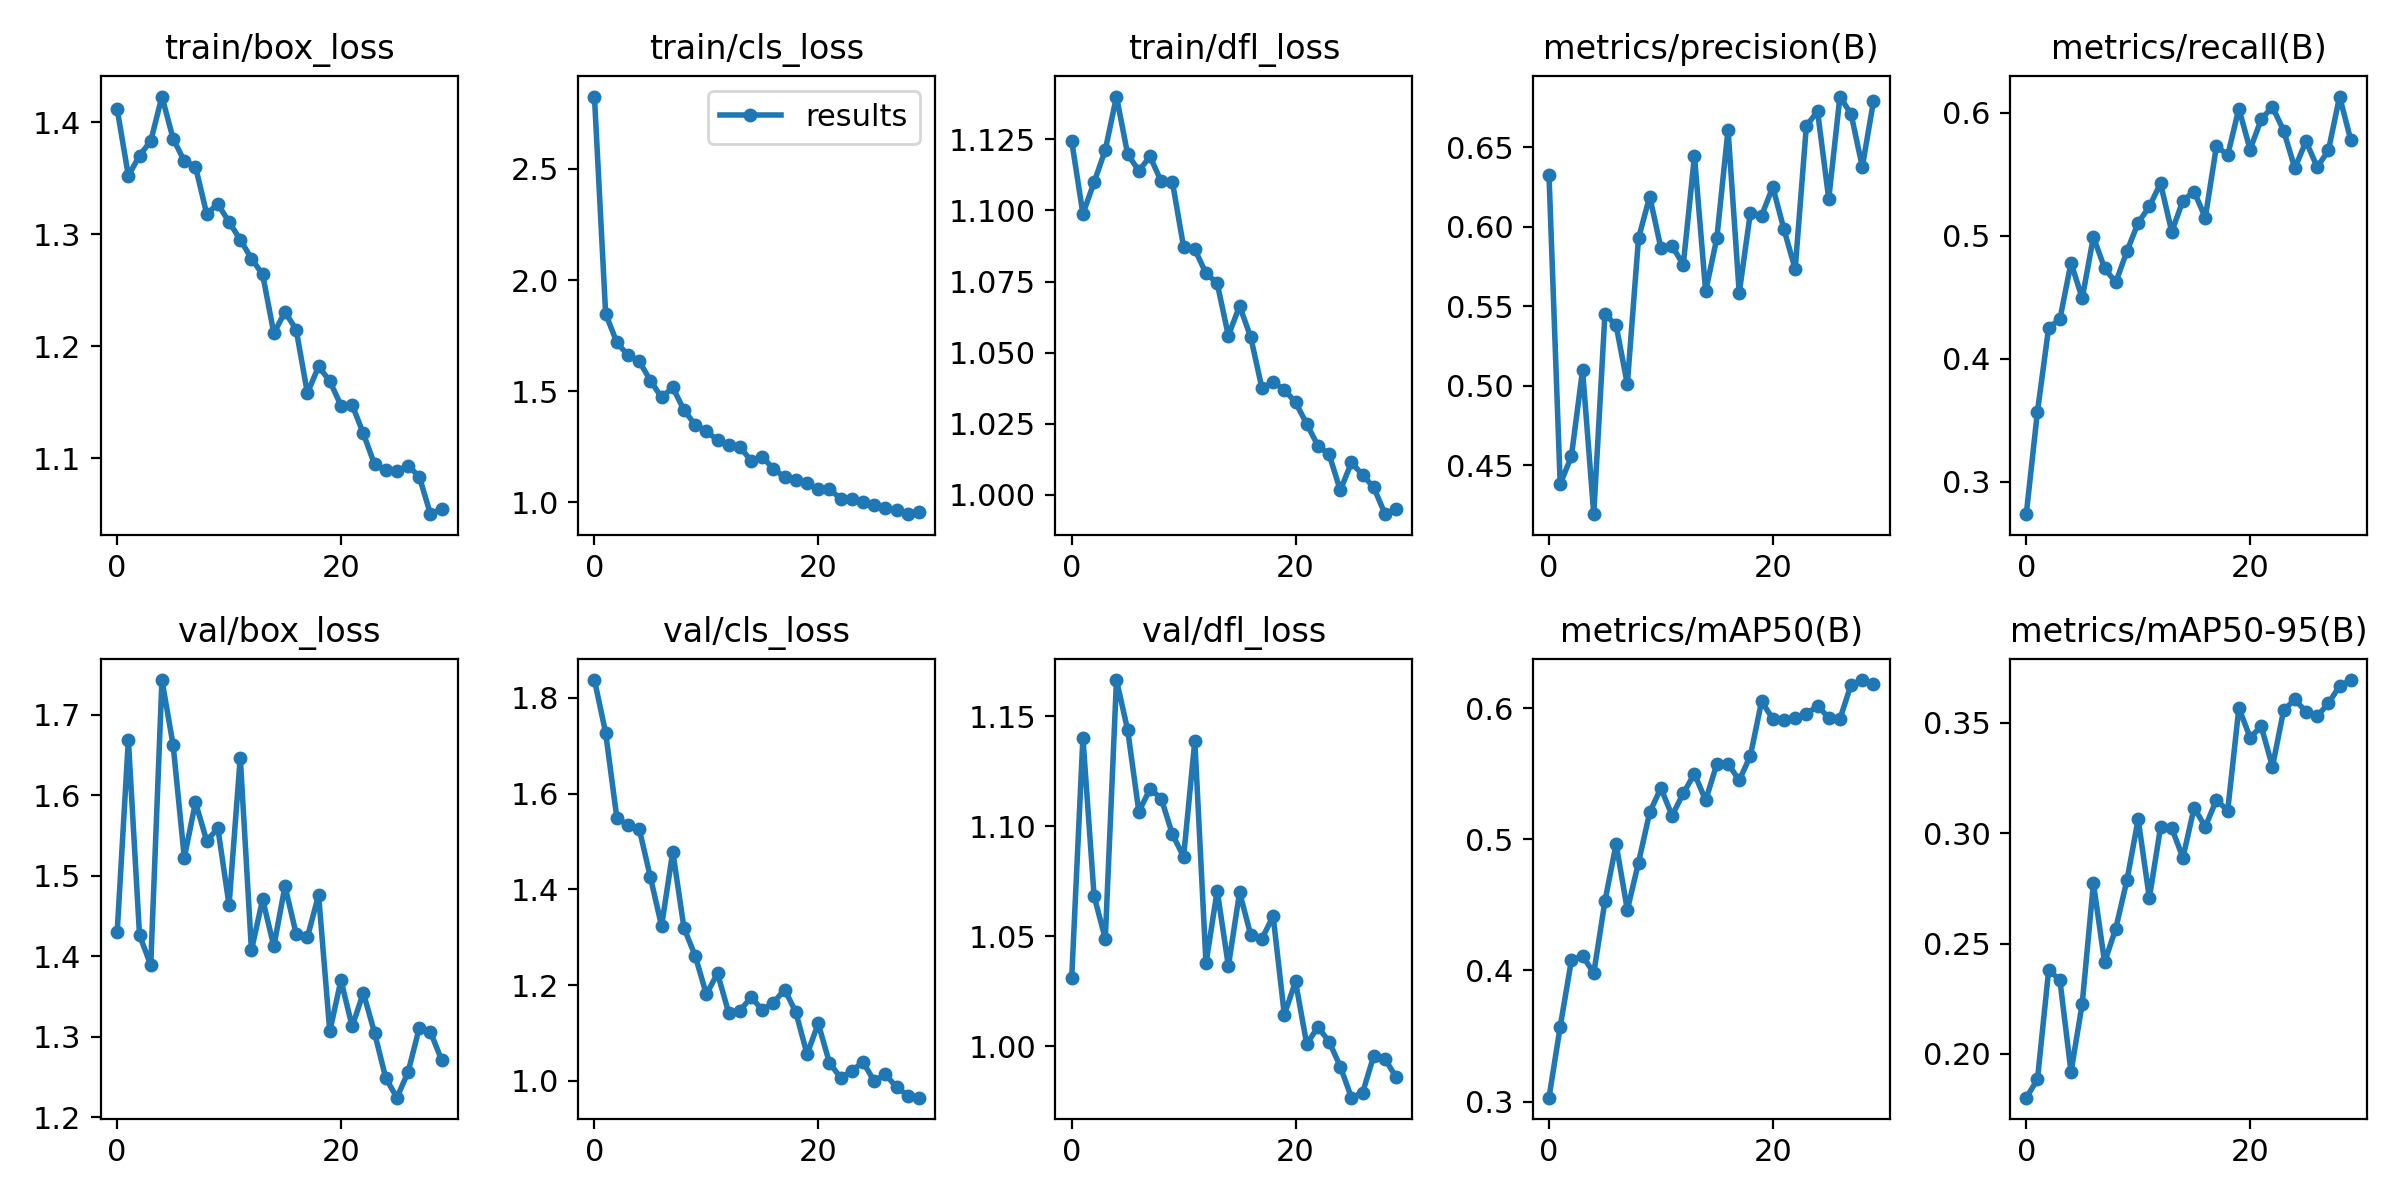

Values plotted in this chart, from the file beside it:
epoch, train/box_loss, train/cls_loss, train/dfl_loss, metrics/precision(B), metrics/recall(B), metrics/mAP50(B), metrics/mAP50-95(B), val/box_loss, val/cls_loss, val/dfl_loss, lr/pg0, lr/pg1, lr/pg2
0, 1.412, 2.825, 1.124, 0.6323, 0.2735, 0.3031, 0.1802, 1.43, 1.837, 1.031, 0.07007, 0.003325, 0.003325
1, 1.352, 1.849, 1.099, 0.438, 0.3568, 0.3571, 0.1885, 1.669, 1.727, 1.14, 0.03986, 0.006439, 0.006439
2, 1.37, 1.719, 1.11, 0.4555, 0.425, 0.4076, 0.2379, 1.426, 1.55, 1.068, 0.009416, 0.009332, 0.009332
3, 1.383, 1.662, 1.121, 0.5097, 0.4318, 0.4112, 0.2336, 1.389, 1.534, 1.049, 0.00901, 0.00901, 0.00901
4, 1.423, 1.635, 1.14, 0.4192, 0.4779, 0.398, 0.1919, 1.743, 1.527, 1.166, 0.00901, 0.00901, 0.00901
5, 1.385, 1.548, 1.12, 0.5451, 0.4489, 0.4528, 0.2228, 1.662, 1.425, 1.144, 0.00868, 0.00868, 0.00868
6, 1.365, 1.472, 1.114, 0.5378, 0.4989, 0.4964, 0.2772, 1.522, 1.323, 1.107, 0.00835, 0.00835, 0.00835
7, 1.361, 1.517, 1.119, 0.501, 0.4734, 0.4461, 0.2416, 1.591, 1.479, 1.117, 0.00802, 0.00802, 0.00802
8, 1.318, 1.416, 1.11, 0.5926, 0.4619, 0.4822, 0.2568, 1.543, 1.32, 1.113, 0.00769, 0.00769, 0.00769
9, 1.327, 1.349, 1.11, 0.6189, 0.4873, 0.5205, 0.2788, 1.559, 1.261, 1.096, 0.00736, 0.00736, 0.00736
10, 1.311, 1.321, 1.087, 0.5865, 0.5104, 0.539, 0.3063, 1.464, 1.181, 1.086, 0.00703, 0.00703, 0.00703
11, 1.295, 1.279, 1.086, 0.5878, 0.5236, 0.518, 0.2706, 1.647, 1.225, 1.139, 0.0067, 0.0067, 0.0067
12, 1.278, 1.258, 1.078, 0.576, 0.5425, 0.535, 0.3027, 1.407, 1.142, 1.038, 0.00637, 0.00637, 0.00637
13, 1.264, 1.25, 1.074, 0.6443, 0.503, 0.5499, 0.3023, 1.471, 1.146, 1.071, 0.00604, 0.00604, 0.00604
14, 1.212, 1.188, 1.056, 0.5592, 0.5284, 0.5297, 0.2889, 1.412, 1.175, 1.036, 0.00571, 0.00571, 0.00571
15, 1.231, 1.205, 1.066, 0.5928, 0.5357, 0.5573, 0.3115, 1.487, 1.148, 1.07, 0.00538, 0.00538, 0.00538
16, 1.215, 1.151, 1.055, 0.6609, 0.5145, 0.5577, 0.3029, 1.427, 1.163, 1.051, 0.00505, 0.00505, 0.00505
17, 1.158, 1.113, 1.037, 0.5583, 0.573, 0.5448, 0.3151, 1.423, 1.191, 1.049, 0.00472, 0.00472, 0.00472
18, 1.182, 1.101, 1.04, 0.6088, 0.5652, 0.5637, 0.3102, 1.476, 1.143, 1.059, 0.00439, 0.00439, 0.00439
19, 1.169, 1.088, 1.037, 0.6069, 0.6032, 0.6051, 0.3567, 1.307, 1.056, 1.014, 0.00406, 0.00406, 0.00406
20, 1.147, 1.06, 1.032, 0.6249, 0.5699, 0.5917, 0.3433, 1.37, 1.12, 1.03, 0.00373, 0.00373, 0.00373
21, 1.147, 1.06, 1.025, 0.5982, 0.5945, 0.5911, 0.3484, 1.313, 1.038, 1.001, 0.0034, 0.0034, 0.0034
22, 1.122, 1.017, 1.017, 0.5733, 0.6046, 0.5923, 0.3301, 1.355, 1.007, 1.009, 0.00307, 0.00307, 0.00307
23, 1.094, 1.016, 1.014, 0.6633, 0.5853, 0.5955, 0.3557, 1.305, 1.021, 1.002, 0.00274, 0.00274, 0.00274
24, 1.089, 1.004, 1.002, 0.6725, 0.5547, 0.6015, 0.3606, 1.249, 1.04, 0.9909, 0.00241, 0.00241, 0.00241
25, 1.088, 0.9886, 1.011, 0.6174, 0.5766, 0.5927, 0.355, 1.224, 0.9992, 0.9767, 0.00208, 0.00208, 0.00208
26, 1.093, 0.9733, 1.007, 0.6817, 0.5556, 0.5917, 0.353, 1.256, 1.014, 0.979, 0.00175, 0.00175, 0.00175
27, 1.083, 0.966, 1.002, 0.6706, 0.5691, 0.6179, 0.3588, 1.311, 0.9867, 0.9959, 0.00142, 0.00142, 0.00142
28, 1.05, 0.9472, 0.9931, 0.6375, 0.613, 0.6213, 0.3667, 1.306, 0.9695, 0.9942, 0.00109, 0.00109, 0.00109
29, 1.055, 0.9561, 0.995, 0.6788, 0.5777, 0.6185, 0.3694, 1.271, 0.9649, 0.986, 0.00076, 0.00076, 0.00076
